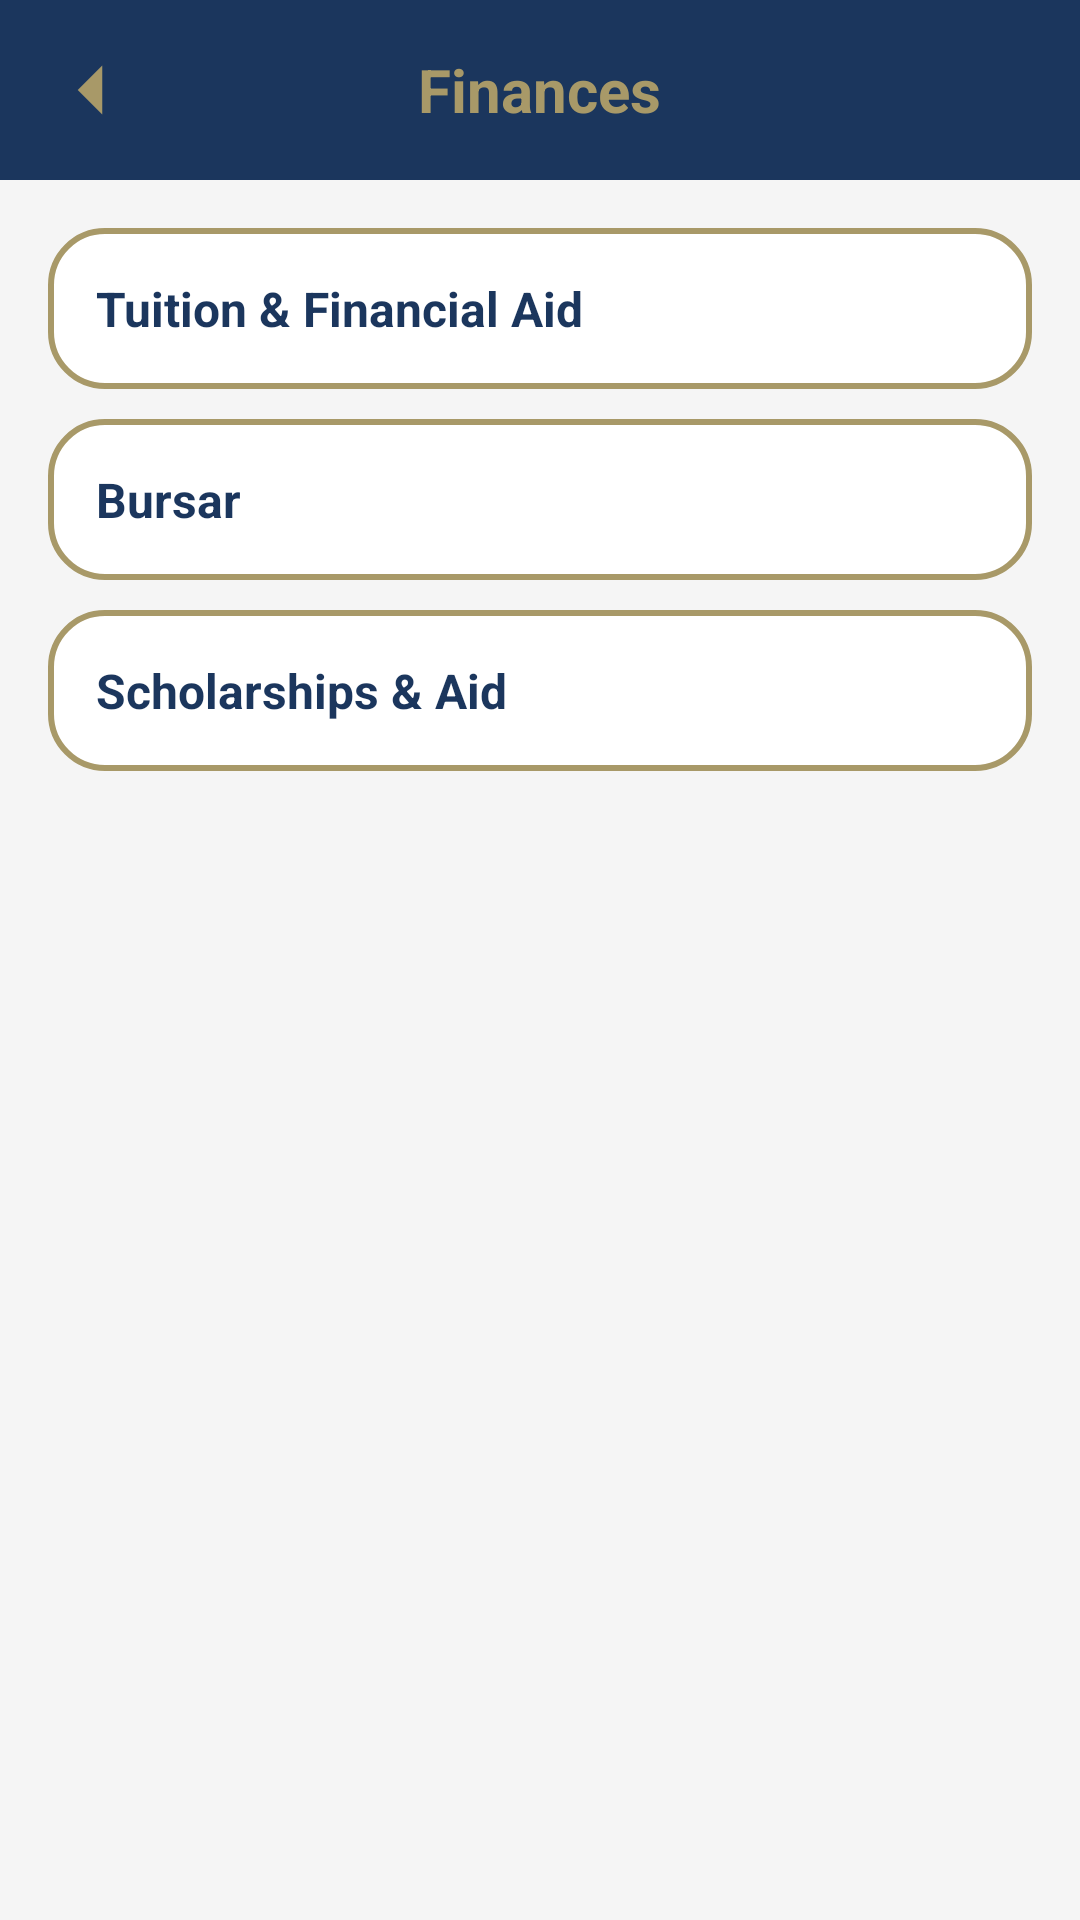

Reconstruct the res/layout file that produces this screen, plus the resources it refers to.
<!-- AndroidManifest.xml: application theme Theme.MyJuniataApp -->
<!-- res/layout/activity_finances.xml -->
<?xml version="1.0" encoding="utf-8"?>
<LinearLayout xmlns:android="http://schemas.android.com/apk/res/android"
    xmlns:tools="http://schemas.android.com/tools"
    android:orientation="vertical"
    android:layout_width="match_parent"
    android:layout_height="match_parent"
    android:background="@color/jc_light_bg">

    
    <RelativeLayout
        android:layout_width="match_parent"
        android:layout_height="60dp"
        android:background="@color/jc_blue">

        <ImageView
            android:id="@+id/btnBack"
            android:layout_width="28dp"
            android:layout_height="28dp"
            android:layout_centerVertical="true"
            android:layout_marginStart="16dp"
            android:src="@drawable/ic_back"
            android:tint="@color/jc_gold"
            tools:ignore="UseAppTint" />

        <TextView
            android:layout_width="wrap_content"
            android:layout_height="wrap_content"
            android:layout_centerInParent="true"
            android:text="Finances"
            android:textSize="20sp"
            android:textStyle="bold"
            android:textColor="@color/jc_gold" />
    </RelativeLayout>

    
    <ScrollView
        android:layout_width="match_parent"
        android:layout_height="match_parent"
        android:padding="16dp">

        <LinearLayout
            android:layout_width="match_parent"
            android:layout_height="wrap_content"
            android:orientation="vertical">

            
            <LinearLayout
                android:id="@+id/blockTuition"
                style="@style/JcSectionItem"
                android:layout_width="match_parent"
                android:layout_height="wrap_content"
                android:orientation="vertical"
                android:padding="16dp">

                <TextView
                    android:layout_width="match_parent"
                    android:layout_height="wrap_content"
                    android:text="Tuition &amp; Financial Aid"
                    android:textStyle="bold"
                    android:textSize="16sp"
                    android:textColor="@color/jc_blue" />
            </LinearLayout>

            
            <LinearLayout
                android:id="@+id/blockBursar"
                style="@style/JcSectionItem"
                android:layout_width="match_parent"
                android:layout_height="wrap_content"
                android:orientation="vertical"
                android:padding="16dp">

                <TextView
                    android:layout_width="match_parent"
                    android:layout_height="wrap_content"
                    android:text="Bursar"
                    android:textStyle="bold"
                    android:textSize="16sp"
                    android:textColor="@color/jc_blue" />
            </LinearLayout>

            
            <LinearLayout
                android:id="@+id/blockScholarships"
                style="@style/JcSectionItem"
                android:layout_width="match_parent"
                android:layout_height="wrap_content"
                android:orientation="vertical"
                android:padding="16dp">

                <TextView
                    android:layout_width="match_parent"
                    android:layout_height="wrap_content"
                    android:text="Scholarships &amp; Aid"
                    android:textStyle="bold"
                    android:textSize="16sp"
                    android:textColor="@color/jc_blue" />
            </LinearLayout>

        </LinearLayout>
    </ScrollView>

</LinearLayout>
<!-- resources referenced by this layout -->
<resources>
  <color name="jc_blue">#1B365D</color>
  <color name="jc_gold">#A89968</color>
  <color name="jc_light_bg">#F5F5F5</color>
  <!-- drawable ic_back (drawable) -->
  <vector xmlns:android="http://schemas.android.com/apk/res/android"
      android:width="24dp"
      android:height="24dp"
      android:viewportWidth="24"
      android:viewportHeight="24">
      <path
          android:fillColor="@color/jc_gold"
          android:pathData="M15.5,19l-7,-7 7,-7" />
  </vector>
  <style name="JcSectionItem">
          <item name="android:layout_width">match_parent</item>
          <item name="android:layout_height">wrap_content</item>
          <item name="android:padding">14dp</item>
          <item name="android:textSize">16sp</item>
          <item name="android:textStyle">bold</item>
          <item name="android:textColor">@color/jc_blue</item>
          <item name="android:background">@drawable/jc_card_outline</item>
          <item name="android:layout_marginBottom">10dp</item>
      </style>
  <style name="Theme.MyJuniataApp" parent="Theme.MaterialComponents.DayNight.NoActionBar">
  
          <item name="colorPrimary">@color/jc_blue</item>
          <item name="colorPrimaryVariant">@color/jc_blue</item>
          <item name="colorOnPrimary">@color/jc_gold</item>
  
          <item name="android:statusBarColor">@color/jc_blue</item>
  
          
          <item name="android:windowBackground">@color/jc_blue</item>
  
      </style>
  <!-- drawable jc_card_outline (drawable) -->
  <?xml version="1.0" encoding="utf-8"?>
  <shape xmlns:android="http://schemas.android.com/apk/res/android">
  
      
      <solid android:color="@android:color/white" />
  
      
      <stroke
          android:width="2dp"
          android:color="@color/jc_gold" />
  
      
      <corners android:radius="18dp" />
  
      
      <padding
          android:left="8dp"
          android:top="8dp"
          android:right="8dp"
          android:bottom="8dp" />
  
  </shape>
</resources>
